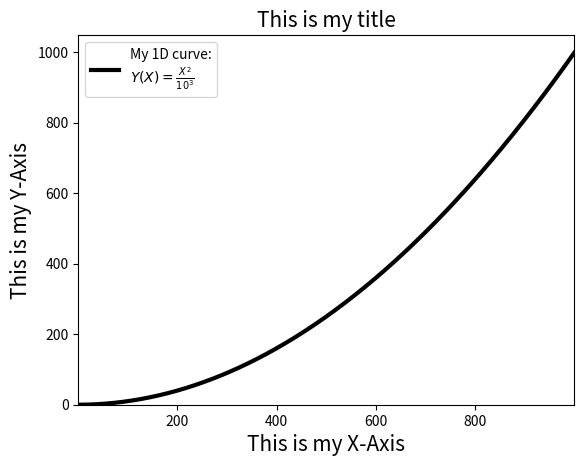
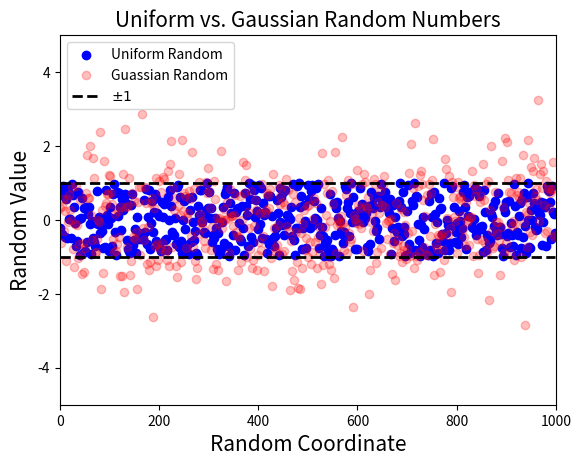

Generate these figures, in order, with matplotlib:
# my_first_plot.py

# Python modules
import random

# External modules
import numpy as np 
from matplotlib import pyplot as plt 

# User-made modules
# We don't yet have any of these.

def get_globals():
    global X_GRID
    
    # Create a numpy array starting from 1 to 1000 in increments of 2
    X_GRID = np.arange( 1,1001,2 ) 


def get_Y_quadradtic():
    """
    The purpose of this function is to create the Y-values for a user-defined function
    INPUT:  None
    OUTPUT: Y [1D nd.array]
    """

    # Let's do a quadratic function
    Y_X = X_GRID ** 2 / 10**3 # y(x) = x^2 / 10^4

    # This is a return statement. 
    return Y_X

def plot_quadratic_1D_LINE(Y_X):
    """
    The purpose of this function is to generate a 1D line plot.
      Generates image file "Y_X_LINE.jpg"
    
    INPUT:  Y_X [1D nd.array]
    OUTPUT: None
    """

    plt.plot( X_GRID, Y_X, "-", c='black', linewidth=3, label="My 1D curve:\n$Y(X) = \\frac{X^2}{10^3} $" )
    
    ##### OPTIONAL PLOTTING COMMANDS #####
    plt.legend()
    plt.xlim( X_GRID[0], X_GRID[-1] ) # Define x-axis as limits of your chosen X_GRID
    plt.ylim( 0 ) # Define one limit of the y-axis
    plt.xlabel("This is my X-Axis",fontsize=15)
    plt.ylabel("This is my Y-Axis",fontsize=15)
    plt.title("This is my title",fontsize=15)
    ######################################

    plt.savefig("Y_X_LINE.jpg",dpi=600)
    plt.clf() # This clears the internal plot in case we want to make another.

def get_Y_random():
    """
    The purpose of this function is to create the Y-values for a user-defined function
    INPUT:  None
    OUTPUT: Y [1D nd.array]
    """

    # How many Y-values do we need to get ?
    NGRID = len(X_GRID)

    #### Let's do a random function
    # These are uniform random numbers on the interval [0,1)
    RAND = random.random() # This is a single random number
    RAND_LIST = [ 2*random.random() - 1 for j in range(NGRID) ] # This is a list of random numbers
    # "for j in range(NGRID)" above just gives us the same number of randoms as the X_GRID variable
    # "2*random.random() - 1" converts from [0,1) to [-1,1)

    # Let's also do a set of random gaussian numbers with mean of 0 and width of 1.
    RAND_GAUSS_LIST = [ random.gauss(0,1) for j in range(NGRID) ]

    return RAND_LIST, RAND_GAUSS_LIST


def plot_random_1D_LINE_SCATTER_two_FUNCTIONS(Y1, Y2):
    """
    The purpose of this function is to generate a 1D line plot.
      Generates image file "Y_X_LINE.jpg"
    
    INPUT:  Y1 [1D nd.array]
    INPUT:  Y2 [1D nd.array]
    OUTPUT: None
    """

    plt.scatter( X_GRID, Y1, c="blue", label="Uniform Random" )
    plt.plot( X_GRID, Y2, "o", c="red", label="Guassian Random", alpha=0.25 )
    
    # Plot horzontal lines indicating certain quantities
    plt.plot( X_GRID, 1.0 *np.ones(len(X_GRID)), "--", c="black", lw=2, label="$\pm 1$" )
    plt.plot( X_GRID, -1.0*np.ones(len(X_GRID)), "--", c="black", lw=2 )



    ##### OPTIONAL PLOTTING COMMANDS #####
    plt.legend()
    plt.xlim( 0, 1000 ) # Define x-axis as limits of your chosen X_GRID
    plt.ylim( -5,5 ) # Define limits of the y-axis
    plt.xlabel("Random Coordinate",fontsize=15)
    plt.ylabel("Random Value",fontsize=15)
    plt.title("Uniform vs. Gaussian Random Numbers",fontsize=15)
    ######################################

    plt.savefig("Y_X_RANDOM_SCATTER.jpg",dpi=600)
    plt.clf() # This clears the internal plot in case we want to make another.

def main():
    
    get_globals()
    
    # Let's plot a quadratic function
    Y_X = get_Y_quadradtic()
    plot_quadratic_1D_LINE(Y_X)

    # Let's plot a random function
    RAND_LIST, RAND_GAUSS_LIST = get_Y_random()
    plot_random_1D_LINE_SCATTER_two_FUNCTIONS(RAND_LIST, RAND_GAUSS_LIST)

if ( __name__ == "__main__" ):
    main()
